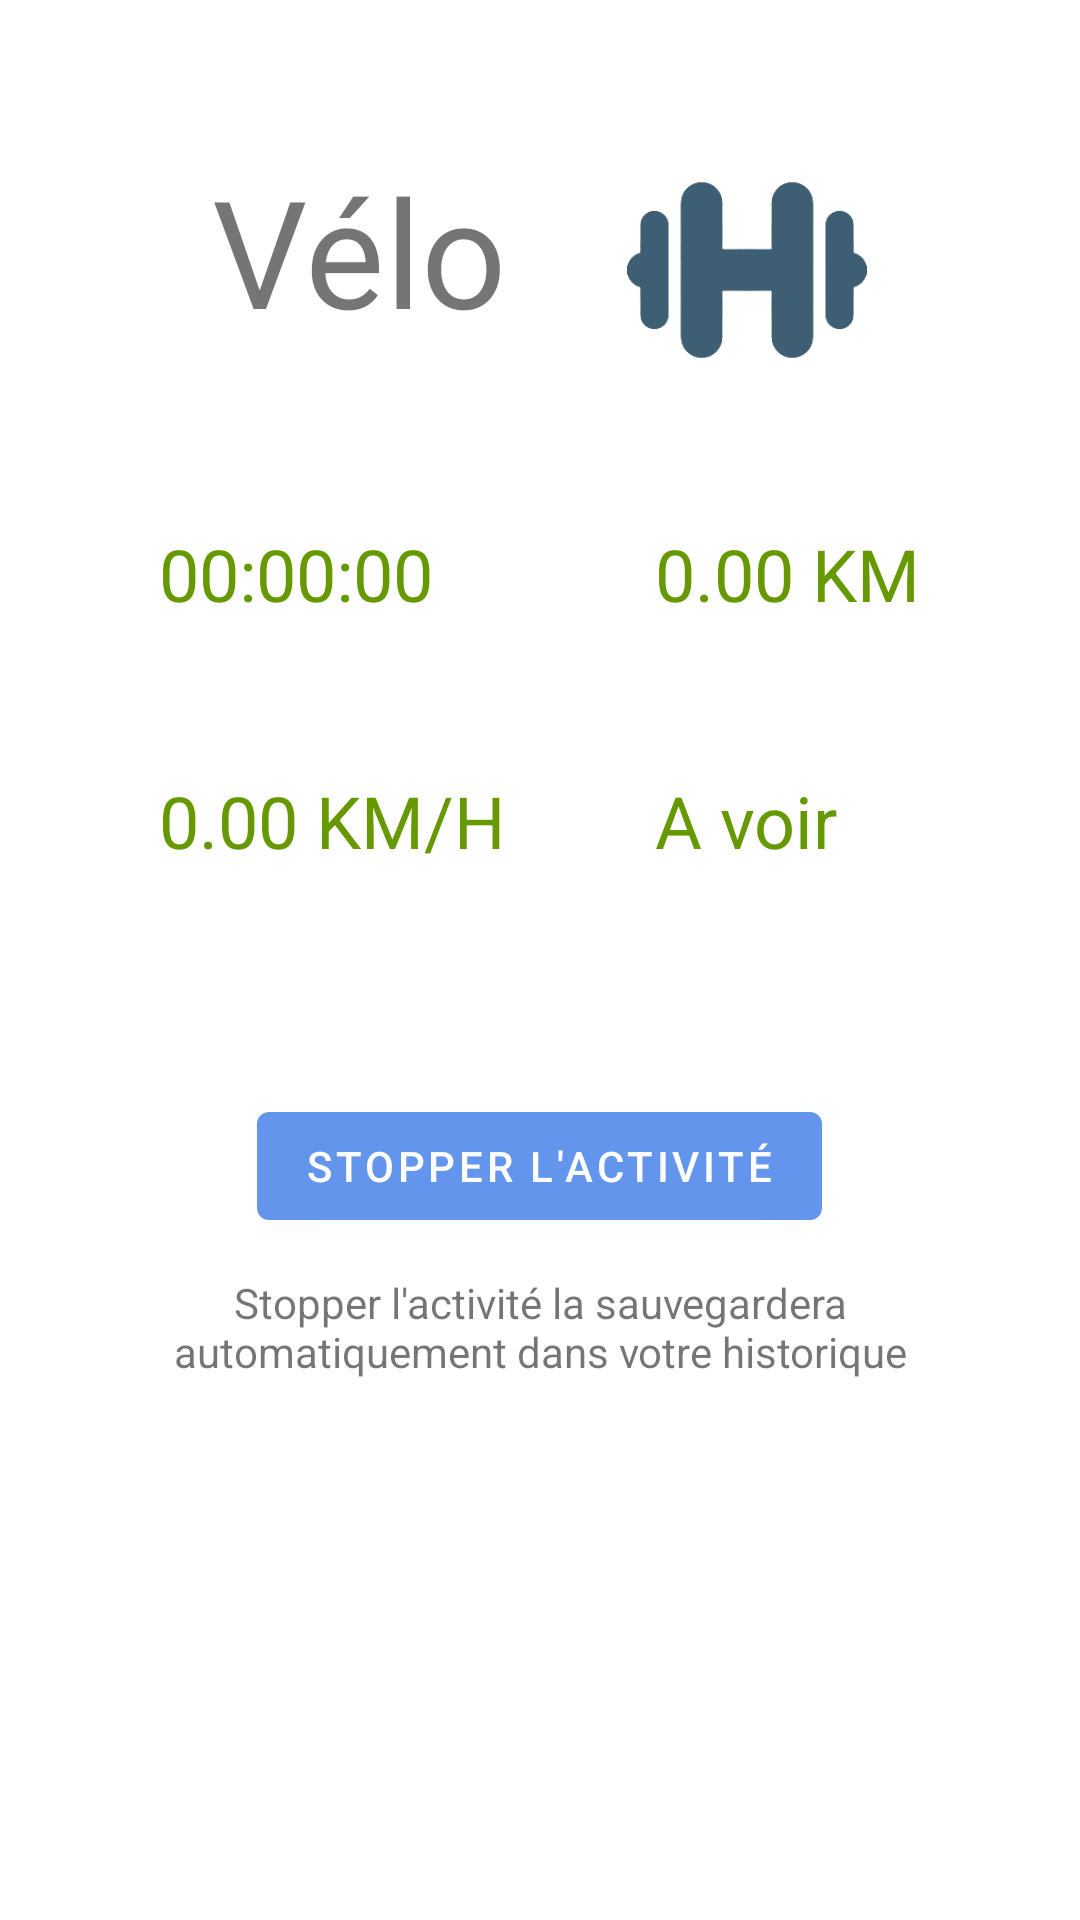

Write the Android layout XML for this screen, with the resource values it uses.
<!-- AndroidManifest.xml: application theme Theme.PT -->
<!-- res/layout/activity_record_journey.xml -->
<?xml version="1.0" encoding="utf-8"?>

<androidx.constraintlayout.widget.ConstraintLayout xmlns:android="http://schemas.android.com/apk/res/android"
    xmlns:app="http://schemas.android.com/apk/res-auto"
    xmlns:tools="http://schemas.android.com/tools"
    android:layout_width="match_parent"
    android:layout_height="match_parent"
    tools:context=".sport_activity.localisation.RecordJourney">

    <RelativeLayout
        android:layout_width="match_parent"
        android:layout_height="match_parent"
        android:orientation="vertical">
        <TableLayout
            android:id="@+id/haut"
            android:layout_width="wrap_content"
            android:layout_height="wrap_content"
            android:layout_centerHorizontal="true"
            android:layout_marginTop="30dp">
            <TableRow>
                <TextView
                    android:id="@+id/name"
                    android:layout_width="wrap_content"
                    android:layout_height="wrap_content"
                    android:text="Vélo"
                    android:textSize="50dp"
                    android:layout_margin="20dp"
                    app:layout_constraintEnd_toEndOf="parent" />

                <ImageView
                    android:id="@+id/image"
                    android:layout_width="80dp"
                    android:layout_height="80dp"
                    android:src="@drawable/building"
                    android:layout_margin="20dp"
                    app:layout_constraintEnd_toEndOf="parent" />
            </TableRow>
        </TableLayout>
        <TableLayout
            android:layout_width="wrap_content"
            android:layout_height="wrap_content"
            android:layout_centerInParent="true"
            android:paddingBottom="50dp"
            android:layout_below="@+id/haut"
            android:id="@+id/grille">
            <TableRow>
                <TextView
                    android:id="@+id/durationText"
                    android:layout_width="wrap_content"
                    android:layout_height="wrap_content"
                    android:text="00:00:00"
                    android:layout_margin="25dp"
                    android:textAppearance="@style/TextAppearance.AppCompat.Headline"
                    android:textColor="@android:color/holo_green_dark"
                    app:layout_constraintEnd_toEndOf="parent" />

                <TextView
                    android:id="@+id/distanceText"
                    android:layout_width="wrap_content"
                    android:layout_height="wrap_content"
                    android:text="0.00 KM"
                    android:layout_margin="25dp"
                    android:textAppearance="@style/TextAppearance.AppCompat.Headline"
                    android:textColor="@android:color/holo_green_dark"
                    app:layout_constraintEnd_toEndOf="parent" />
            </TableRow>
            <TableRow>
                <TextView
                    android:id="@+id/avgSpeedText"
                    android:layout_width="wrap_content"
                    android:layout_height="wrap_content"
                    android:layout_marginRight="25dp"
                    android:text="0.00 KM/H"
                    android:layout_margin="25dp"
                    android:textAppearance="@style/TextAppearance.AppCompat.Headline"
                    android:textColor="@android:color/holo_green_dark"
                    app:layout_constraintEnd_toEndOf="parent" />
                <TextView
                    android:id="@+id/jsp"
                    android:layout_width="wrap_content"
                    android:layout_height="wrap_content"
                    android:text="A voir"
                    android:layout_margin="25dp"
                    android:textAppearance="@style/TextAppearance.AppCompat.Headline"
                    android:textColor="@android:color/holo_green_dark"
                    app:layout_constraintEnd_toEndOf="parent" />
            </TableRow>
        </TableLayout>


        

        <Button
            android:id="@+id/startButton"
            android:layout_width="wrap_content"
            android:layout_height="wrap_content"
            android:layout_weight="1"
            android:text="REPRENDRE L'ACTIVITÉ"
            android:layout_marginBottom="10dp"
            android:layout_centerInParent="true"
            android:visibility="gone"
            android:layout_below="@+id/grille"/>

        <Button
            android:id="@+id/stopButton"
            android:layout_width="wrap_content"
            android:layout_height="wrap_content"
            android:layout_below="@+id/grille"
            android:layout_centerInParent="true"
            android:layout_weight="1"
            android:text="STOPPER L'ACTIVITÉ" />

        <TextView
            android:id="@+id/textView4"
            android:layout_width="match_parent"
            android:layout_height="wrap_content"
            android:layout_marginTop="60dp"
            android:layout_marginLeft="25dp"
            android:layout_marginRight="25dp"
            android:textAlignment="center"
            android:text="Stopper l'activité la sauvegardera automatiquement dans votre historique"
            android:layout_below="@+id/grille"/>

    </RelativeLayout>
</androidx.constraintlayout.widget.ConstraintLayout>
<!-- resources referenced by this layout -->
<resources>
  <!-- drawable building: png bitmap (drawable, 7123 bytes) -->
  <style name="Theme.PT" parent="Theme.MaterialComponents.DayNight.DarkActionBar">
          
          <item name="colorPrimary">@color/cornflowerblue</item>
          <item name="colorPrimaryVariant">@color/lightskyblue</item>
          <item name="colorOnPrimary">@color/white</item>
          
          <item name="colorSecondary">@color/cornflowerblue</item>
          <item name="colorSecondaryVariant">@color/cornflowerblue</item>
          <item name="colorOnSecondary">@color/black</item>
          
          <item name="android:statusBarColor" tools:targetApi="l">?attr/colorPrimaryVariant</item>
          
          <item name="windowNoTitle">true</item>
      </style>
  <color name="cornflowerblue">#6495ED</color>
  <color name="lightskyblue">#87CEFA</color>
  <color name="white">#FFFFFF</color>
  <color name="black">#000000</color>
</resources>
